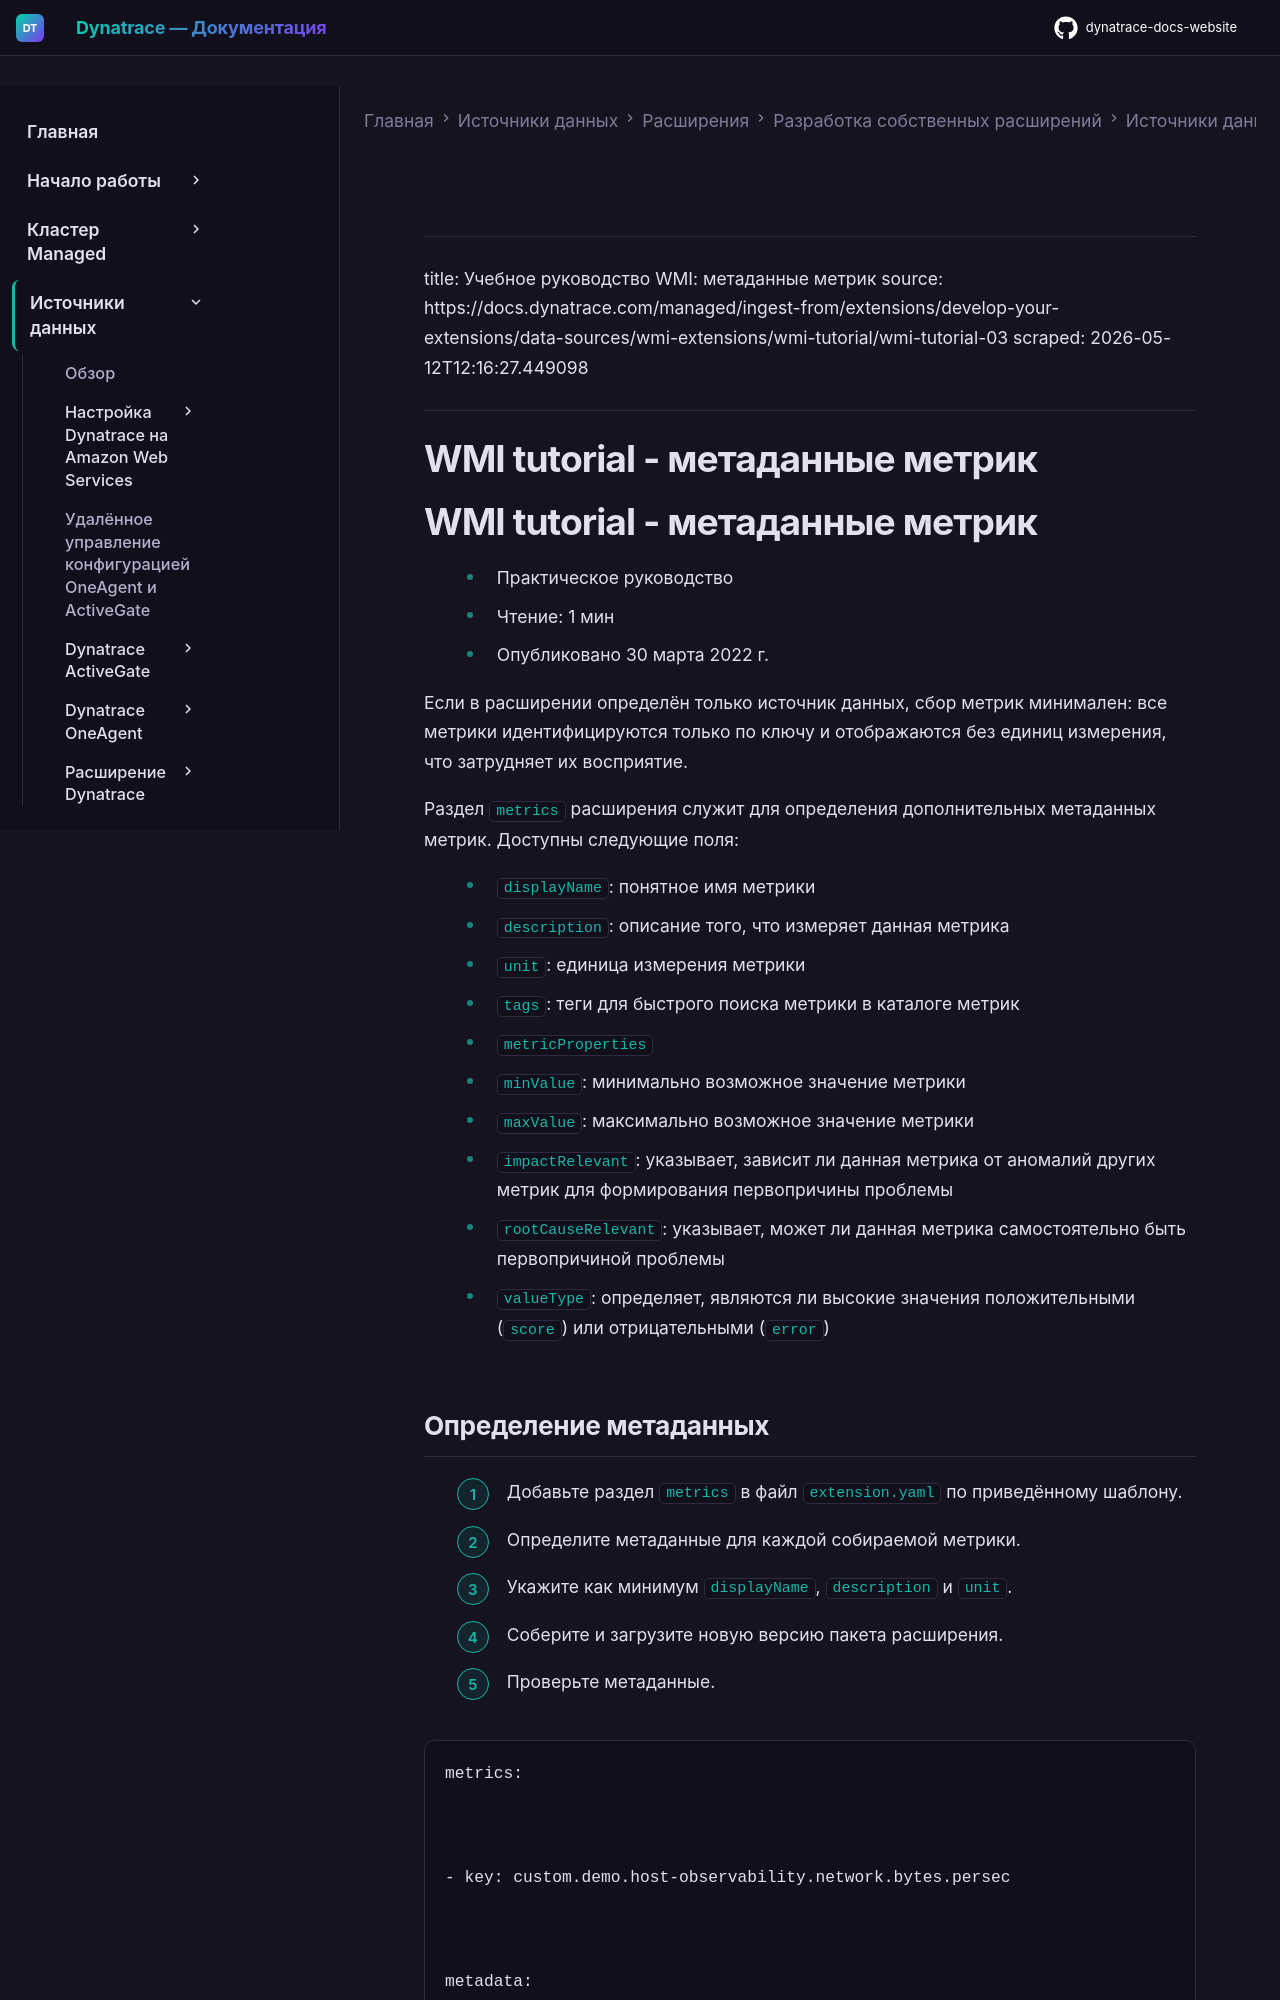

repository: Yerkebulan-Ardabayev/dynatrace-docs-website · page: managed-ru/ingest-from/extensions/develop-your-extensions/data-sources/wmi-extensions/wmi-tutorial/wmi-tutorial-03/index.html · generator: mkdocs

---
title: Учебное руководство WMI: метаданные метрик
source: https://docs.dynatrace.com/managed/ingest-from/extensions/develop-your-extensions/data-sources/wmi-extensions/wmi-tutorial/wmi-tutorial-03
scraped: 2026-05-12T12:16:27.449098
---

# WMI tutorial - метаданные метрик

# WMI tutorial - метаданные метрик

* Практическое руководство
* Чтение: 1 мин
* Опубликовано 30 марта 2022 г.

Если в расширении определён только источник данных, сбор метрик минимален: все метрики идентифицируются только по ключу и отображаются без единиц измерения, что затрудняет их восприятие.

Раздел `metrics` расширения служит для определения дополнительных метаданных метрик. Доступны следующие поля:

* `displayName`: понятное имя метрики
* `description`: описание того, что измеряет данная метрика
* `unit`: единица измерения метрики
* `tags`: теги для быстрого поиска метрики в каталоге метрик
* `metricProperties`

  + `minValue`: минимально возможное значение метрики
  + `maxValue`: максимально возможное значение метрики
  + `impactRelevant`: указывает, зависит ли данная метрика от аномалий других метрик для формирования первопричины проблемы
  + `rootCauseRelevant`: указывает, может ли данная метрика самостоятельно быть первопричиной проблемы
  + `valueType`: определяет, являются ли высокие значения положительными (`score`) или отрицательными (`error`)
